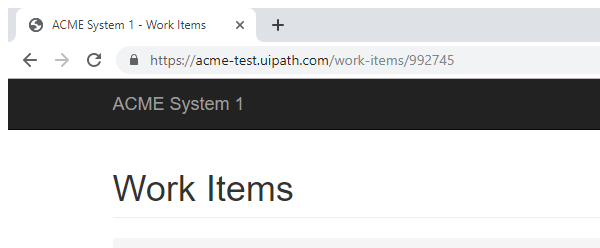
Task: UiPath_REFrameWork Template
Workflow: ACME_Update_WorkItems

Step 1: Attach Browser 'chrome.exe ACME' in window 'ACME System 1 - Work Items' (chrome.exe)

Step 2: click on the button 'Update Work Item' (no picture)

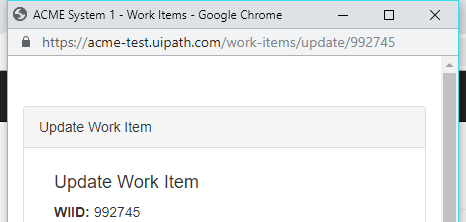
Step 3: Attach Browser 'chrome.exe ACME' in window 'ACME System 1 - Work Items' (chrome.exe)

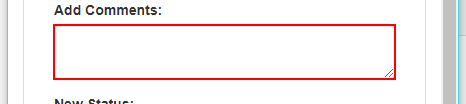
Step 4: type [in_HashResult] into the text box in window 'ACME System 1 - Work Items' (chrome.exe)

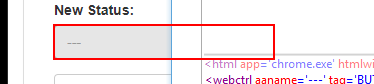
Step 5: click on the button in window 'ACME System 1 - Work Items' (chrome.exe)

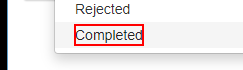
Step 6: click on the link 'Completed' in window 'ACME System 1 - Work Items' (chrome.exe)

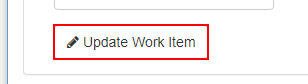
Step 7: click on the button in window 'ACME System 1 - Work Items' (chrome.exe)
